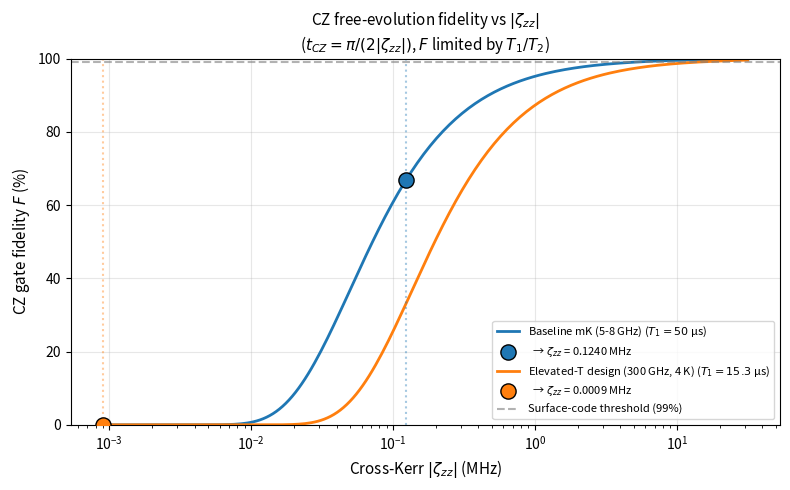

This chart was generated by the following Python code:
"""
Modulo 3 — Verdetto sul gate CZ free-evolution
===============================================

Calcolo della fidelity di un gate CZ implementato come free-evolution sotto ζ_zz σ_z⊗σ_z,
con tempo di gate t_CZ = π/(2|ζ_zz|).

Modello di errore: limitazione di T_1 (relaxation) e T_phi (pure dephasing).
Per un gate di durata t_gate, la fidelity è approssimativamente:

   F ≈ 1 - (4/15) (t_gate/T_1) - (4/15) (t_gate/T_phi)        [Abad 2022, Krantz 2019]
                  ↑                          ↑
            relax. errors           dephasing errors

Per F > 99% (soglia surface code) serve t_gate << T_2*.
"""

import numpy as np
import matplotlib
matplotlib.use('Agg')
import matplotlib.pyplot as plt

print("="*78)
print("MODULO 3 — Verdetto: il CZ free-evolution è impraticabile per HEATS-Q")
print("="*78)

# Coherence times: dichiarati nel manoscritto (§3.6, baseline 5-8 GHz)
# T_1 baseline mK: ~ 50 μs (transmon Al, state-of-the-art)
# T_2 (Hahn echo) baseline mK: ~ 30 μs
# T_1 innovation 300 GHz @ 4K: stima ~ 1-10 μs (degradato da quasi-particles thermal)
# T_2 innovation 300 GHz @ 4K: stima ~ 0.5-5 μs

systems = [
    {
        'name': 'Baseline mK (5-8 GHz)',
        'zeta_zz_MHz': 0.124,
        'T1_us': 50,
        'T2_us': 30,
    },
    {
        'name': 'Elevated-T design (300 GHz, 4 K)',
        'zeta_zz_MHz': 0.0009,    # 0.9 kHz
        'T1_us': 15.3,             # total T_1 at 300 GHz/4K per thesis Tab 2.5
        'T2_us': 13.2,             # T_2 from thesis decoherence analysis
    },
]

def fidelity_decoherence(t_gate_us, T1_us, T2_us):
    """
    Average gate fidelity with depolarizing noise channel from T1, T2.
    Per Abad et al. PRX Quantum 3, 030327 (2022) o Krantz 2019:
        F = 1 - (1/2)·t/T1 - (1/4)·t/T_phi  (semplificato per CZ)
    Una formula più conservativa è:
        F ≈ exp(-t/T_2eff)  con T_2eff^-1 = 1/(2T_1) + 1/T_phi
    """
    Tphi_inv = max(0, 1/T2_us - 1/(2*T1_us))
    if Tphi_inv == 0:
        Tphi_us = float('inf')
    else:
        Tphi_us = 1/Tphi_inv
    # Approx exponential decoherence envelope:
    F = np.exp(-t_gate_us/T1_us) * np.exp(-t_gate_us/Tphi_us)**0.5
    return F, Tphi_us

print(f"\n{'Sistema':<30s} {'ζ_zz [MHz]':>11s} {'t_CZ [μs]':>12s} {'T_1 [μs]':>10s} {'T_2 [μs]':>10s} {'F_CZ':>8s}")
print("-"*90)

results = []
for sys in systems:
    t_CZ = np.pi / (2 * sys['zeta_zz_MHz'])  # in μs (perché 1/MHz = 1 μs)
    F, _ = fidelity_decoherence(t_CZ, sys['T1_us'], sys['T2_us'])
    print(f"{sys['name']:<30s} {sys['zeta_zz_MHz']:>11.4f} {t_CZ:>12.2f} "
          f"{sys['T1_us']:>10.1f} {sys['T2_us']:>10.1f} {F:>8.4f}")
    results.append((sys['name'], t_CZ, F))

print(f"""
─────────────────────────────────────────────────────────────────────────────
Soglia di "usabilità" per QEC: F > 99% (surface code threshold)
                              F > 99.9% (per qubit logici a basso overhead)
─────────────────────────────────────────────────────────────────────────────

VERDETTO:
""")
for name, t_CZ, F in results:
    if F < 0.99:
        if F < 0.5:
            verdict = "❌ IMPRATICABILE (F < 50%)"
        elif F < 0.9:
            verdict = "❌ INADEGUATO (F < 90%)"
        else:
            verdict = "❌ SOTTO SOGLIA QEC (F < 99%)"
    else:
        verdict = "✓ OK"
    print(f"  {name}:   {verdict}    [t_CZ = {t_CZ:.1f} μs, F = {F*100:.1f}%]")

# ────────────────────────────────────────────────────────────────────────────
# CONFRONTO: cosa succederebbe se la formula 2.39 fosse vera?
# ────────────────────────────────────────────────────────────────────────────
print(f"""
──────────────────────────────────────────────────────────────────────────
CONFRONTO: il gate-time DICHIARATO nella tesi originale era
   t_CZ = π/(2|J|) = π/(2·7.03 MHz) = 224 ns      (basato su formula sbagliata)

Con il VERO ζ_zz = 0.124 MHz:
   t_CZ = π/(2·0.124 MHz) = {np.pi/(2*0.124)*1e3:.0f} ns ≈ {np.pi/(2*0.124):.1f} μs
   
   Discrepanza:  {12800/224:.0f}x più lento del previsto.
""")

# ────────────────────────────────────────────────────────────────────────────
# FIGURA: F vs ζ_zz a confronto con T_1
# ────────────────────────────────────────────────────────────────────────────
fig, ax = plt.subplots(figsize=(8, 5))
zeta_range_MHz = np.logspace(-3, 1.5, 200)  # 0.001 — 30 MHz
t_gate_us = np.pi / (2 * zeta_range_MHz)  # μs (perché 1/MHz = 1 μs)

for sys in systems:
    F = np.array([fidelity_decoherence(t, sys['T1_us'], sys['T2_us'])[0]
                  for t in t_gate_us])
    ax.semilogx(zeta_range_MHz, F*100, label=f"{sys['name']} ($T_1={sys['T1_us']}$ μs)",
                linewidth=2)
    # Marker per il valore vero
    F_actual = fidelity_decoherence(np.pi/(2*sys['zeta_zz_MHz']),
                                     sys['T1_us'], sys['T2_us'])[0]
    ax.scatter([sys['zeta_zz_MHz']], [F_actual*100], s=120, marker='o',
               edgecolor='black', zorder=5, label=f"  → $\\zeta_{{zz}}$ = {sys['zeta_zz_MHz']:.4f} MHz")

ax.axhline(99, color='gray', linestyle='--', alpha=0.6, label='Surface-code threshold (99%)')
ax.axvline(0.124, color='C0', linestyle=':', alpha=0.4)
ax.axvline(0.0009, color='C1', linestyle=':', alpha=0.4)
ax.set_xlabel(r'Cross-Kerr $|\zeta_{zz}|$ (MHz)', fontsize=11)
ax.set_ylabel(r'CZ gate fidelity $F$ (%)', fontsize=11)
ax.set_title(r'CZ free-evolution fidelity vs $|\zeta_{zz}|$' + '\n' + r'($t_{CZ} = \pi/(2|\zeta_{zz}|)$, $F$ limited by $T_1/T_2$)',
             fontsize=11)
ax.set_ylim(0, 100)
ax.legend(loc='lower right', fontsize=8)
ax.grid(True, alpha=0.3)
plt.tight_layout()
plt.savefig('./CZ_freevolution_fidelity_vs_zeta.pdf', bbox_inches='tight')
plt.savefig('./CZ_freevolution_fidelity_vs_zeta.png', dpi=160, bbox_inches='tight')
print('Figure saved: CZ_freevolution_fidelity_vs_zeta.{pdf,png}')
